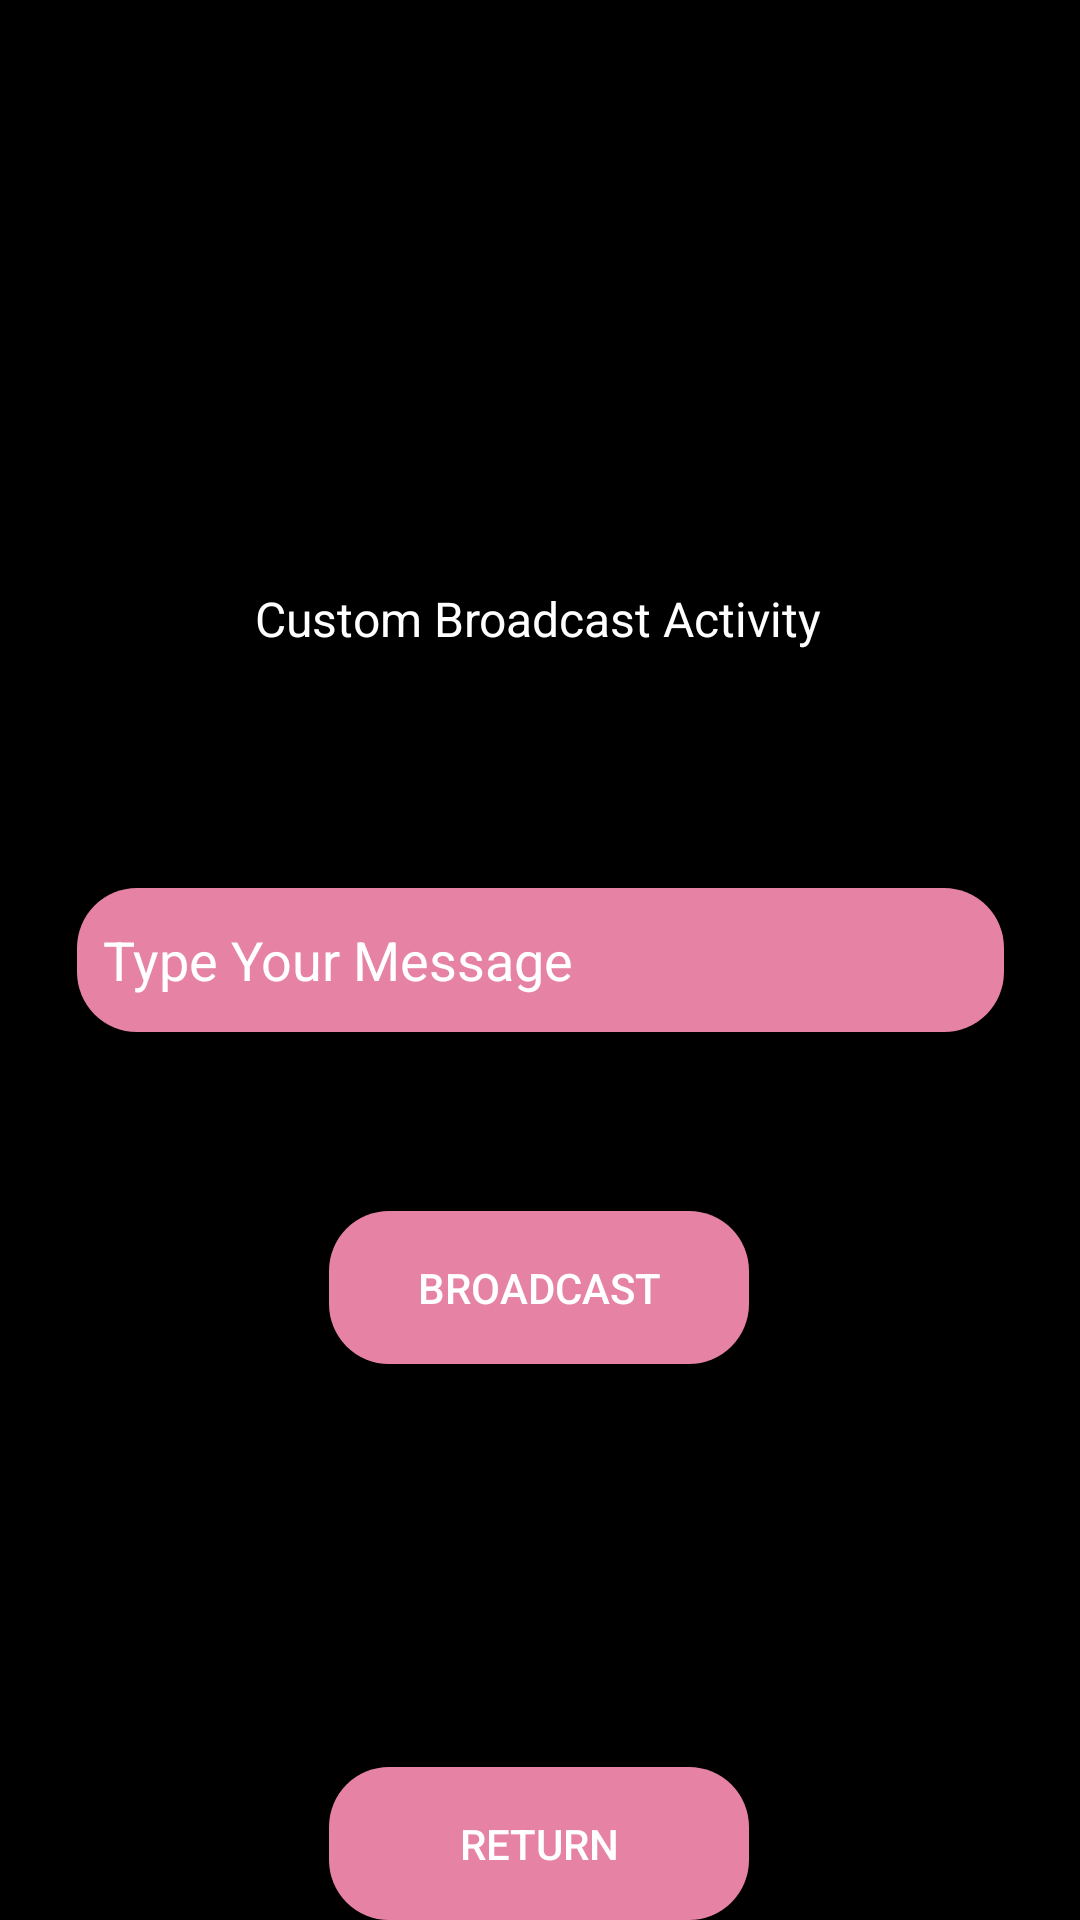

Reconstruct the res/layout file that produces this screen, plus the resources it refers to.
<!-- AndroidManifest.xml: application theme Theme.BroadcastReceiver -->
<!-- res/layout/activity_custom_broadcast.xml -->
<?xml version="1.0" encoding="utf-8"?>
<androidx.constraintlayout.widget.ConstraintLayout xmlns:android="http://schemas.android.com/apk/res/android"
    xmlns:app="http://schemas.android.com/apk/res-auto"
    xmlns:tools="http://schemas.android.com/tools"
    android:layout_width="match_parent"
    android:layout_height="match_parent"
    tools:context=".CustomBroadcast"
    android:background="@color/black">

    <TextView
        android:id="@+id/textView2"
        android:layout_width="wrap_content"
        android:layout_height="wrap_content"
        android:text="Custom Broadcast Activity"
        android:textColor="@color/white"
        android:textSize="16sp"
        app:layout_constraintBottom_toTopOf="@+id/editTextTextPersonName"
        app:layout_constraintEnd_toEndOf="parent"
        app:layout_constraintHorizontal_bias="0.498"
        app:layout_constraintStart_toStartOf="parent"
        app:layout_constraintTop_toTopOf="parent"
        app:layout_constraintVertical_bias="0.712" />


    <EditText
        android:id="@+id/editTextTextPersonName"
        android:layout_width="309dp"
        android:layout_height="48dp"
        android:ems="10"
        android:hint="  Type Your Message"
        android:background="@drawable/button_red"
        android:inputType="textPersonName"
        android:textColor="#FFFFFF"
        android:textColorHint="@color/white"
        app:layout_constraintBottom_toBottomOf="parent"
        app:layout_constraintEnd_toEndOf="parent"
        app:layout_constraintStart_toStartOf="parent"
        app:layout_constraintTop_toTopOf="parent" />

    <Button
        android:id="@+id/broadcast"
        android:layout_width="140dp"
        android:layout_height="51dp"
        android:background="@drawable/button_red"
        android:text="Broadcast"
        android:textColor="@color/white"
        app:layout_constraintBottom_toBottomOf="parent"
        app:layout_constraintEnd_toEndOf="parent"
        app:layout_constraintHorizontal_bias="0.498"
        app:layout_constraintStart_toStartOf="parent"
        app:layout_constraintTop_toBottomOf="@+id/editTextTextPersonName"
        app:layout_constraintVertical_bias="0.243" />

    <Button
        android:id="@+id/returnToMain"
        android:layout_width="140dp"
        android:layout_height="51dp"
        android:background="@drawable/button_red"
        android:text="Return"
        android:textColor="@color/white"
        app:layout_constraintBottom_toBottomOf="parent"
        app:layout_constraintEnd_toEndOf="parent"
        app:layout_constraintHorizontal_bias="0.498"
        app:layout_constraintStart_toStartOf="parent"
        app:layout_constraintTop_toBottomOf="@+id/proceed"
        app:layout_constraintVertical_bias="0.798" />



</androidx.constraintlayout.widget.ConstraintLayout>
<!-- resources referenced by this layout -->
<resources>
  <color name="black">#FF000000</color>
  <color name="white">#FFFFFFFF</color>
  <!-- drawable button_red (drawable) -->
  <?xml version="1.0" encoding="utf-8"?>
  <shape xmlns:android="http://schemas.android.com/apk/res/android">
  
      <solid android:color="#E682A4"/>
      <corners android:radius="20dp"/>
  
  </shape>
  <style name="Theme.BroadcastReceiver" parent="Theme.MaterialComponents.DayNight.NoActionBar">
          
          <item name="colorPrimary">#009688</item>
          <item name="colorPrimaryVariant">@color/purple_700</item>
          <item name="colorOnPrimary">@color/white</item>
          
          <item name="colorSecondary">@color/teal_200</item>
          <item name="colorSecondaryVariant">@color/teal_700</item>
          <item name="colorOnSecondary">@color/black</item>
          
          <item name="android:statusBarColor" tools:targetApi="l">?attr/colorOnSecondary</item>
          
      </style>
  <color name="purple_700">#FF3700B3</color>
  <color name="teal_200">#FF03DAC5</color>
  <color name="teal_700">#FF018786</color>
</resources>
